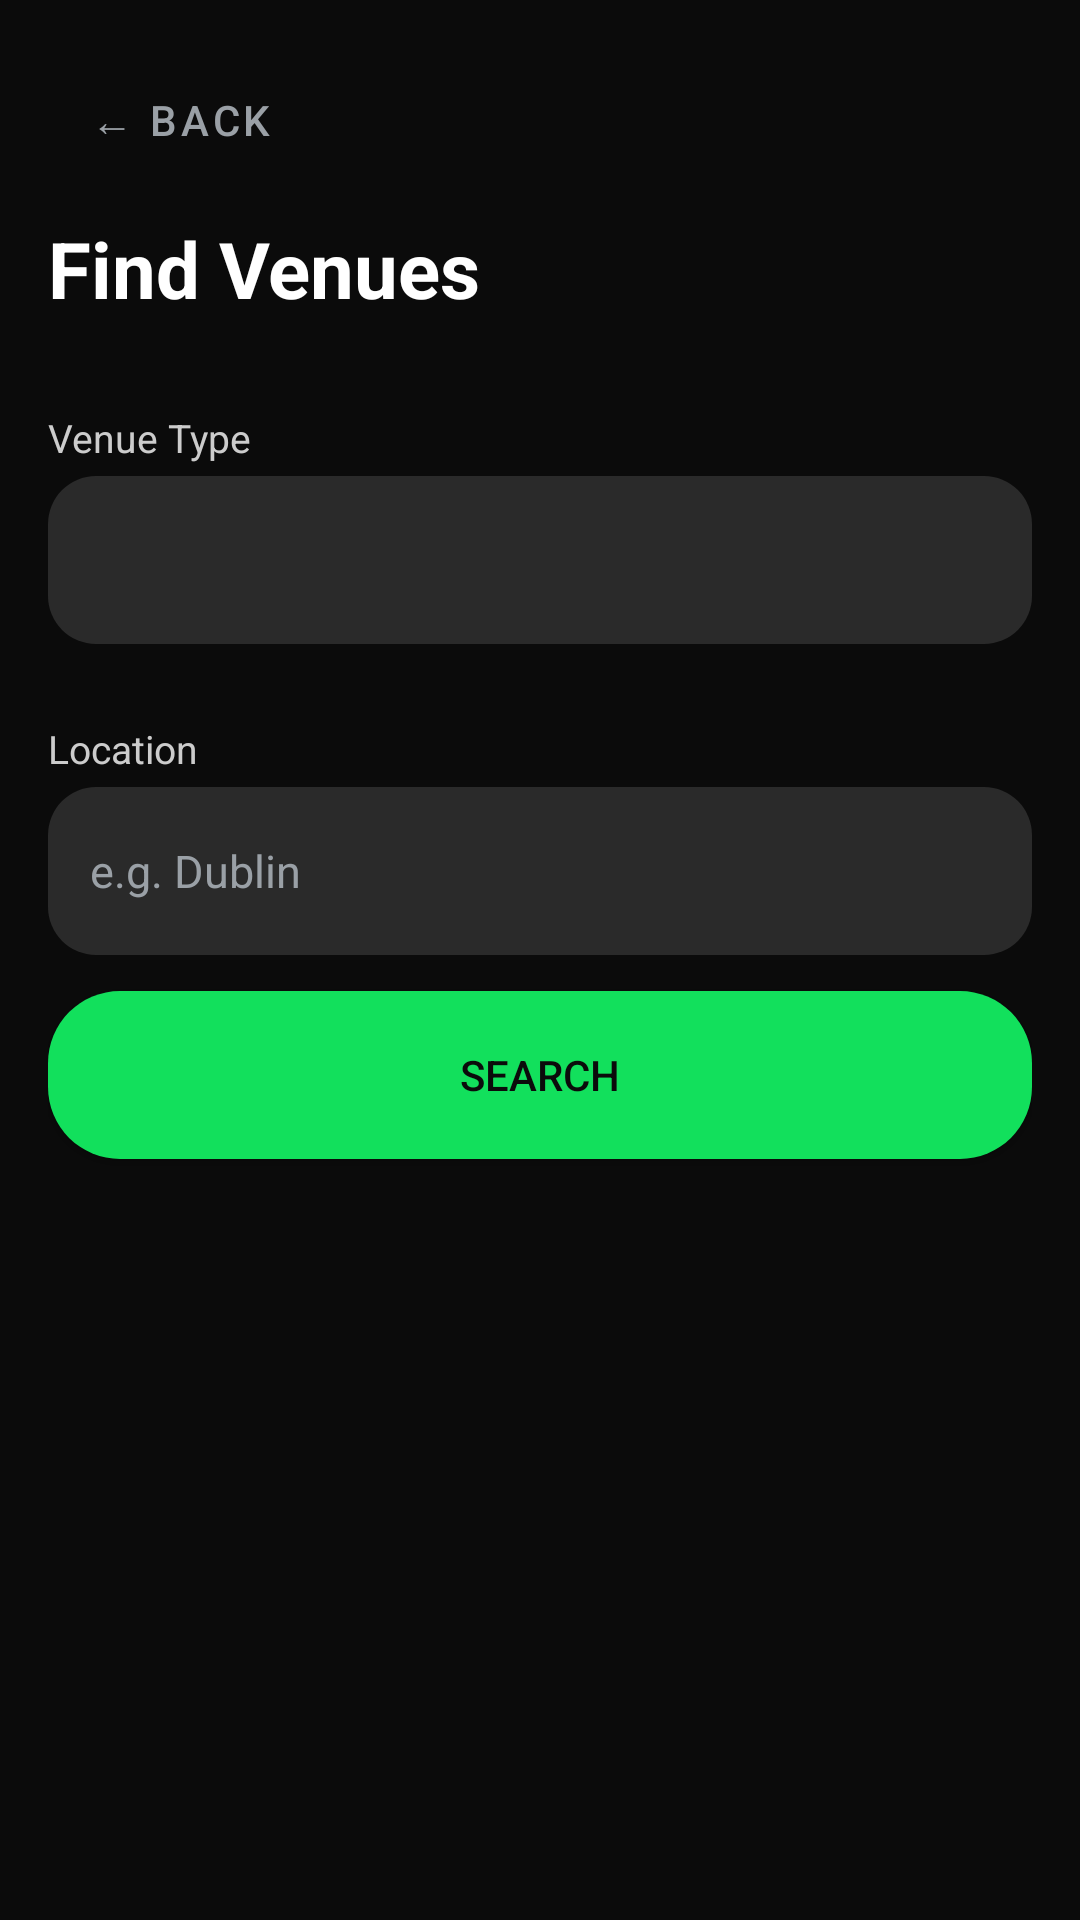

Reconstruct the res/layout file that produces this screen, plus the resources it refers to.
<!-- AndroidManifest.xml: application theme Theme.Giggy.Dark -->
<!-- res/layout/activity_search_venues.xml -->
<?xml version="1.0" encoding="utf-8"?>
<LinearLayout xmlns:android="http://schemas.android.com/apk/res/android"
    android:layout_width="match_parent"
    android:layout_height="match_parent"
    android:orientation="vertical"
    android:background="@color/giggy_black"
    android:padding="16dp">

    <Button android:id="@+id/btnBack"
        style="@style/Widget.MaterialComponents.Button.TextButton"
        android:layout_width="wrap_content"
        android:layout_height="wrap_content"
        android:text="← Back"
        android:textColor="@color/giggy_hint"
        android:layout_marginBottom="8dp"/>

    <TextView
        android:layout_width="match_parent"
        android:layout_height="wrap_content"
        android:text="Find Venues"
        android:textColor="@color/giggy_text"
        android:textSize="26sp"
        android:textStyle="bold"
        android:layout_marginBottom="16dp"/>

    
    <TextView
        style="@style/GiggyFieldLabel"
        android:text="Venue Type"/>
    <Spinner android:id="@+id/spVenueTypeFilter"
        style="@style/GiggySpinner"
        android:layout_width="match_parent"
        android:layout_height="56dp"
        android:layout_marginBottom="12dp"/>

    
    <TextView
        style="@style/GiggyFieldLabel"
        android:text="Location"/>
    <EditText android:id="@+id/etLocationFilter"
        style="@style/GiggyEditText"
        android:layout_width="match_parent"
        android:layout_height="56dp"
        android:hint="e.g. Dublin"
        android:inputType="textPostalAddress"
        android:layout_marginBottom="12dp"/>

    <Button android:id="@+id/btnSearch"
        android:layout_width="match_parent"
        android:layout_height="56dp"
        android:text="Search"
        android:textColor="@color/giggy_black"
        android:background="@drawable/green_button"
        android:layout_marginBottom="16dp"/>

    <ListView android:id="@+id/listVenues"
        android:layout_width="match_parent"
        android:layout_height="0dp"
        android:layout_weight="1"
        android:divider="#333333"
        android:dividerHeight="1dp"/>

</LinearLayout>
<!-- resources referenced by this layout -->
<resources>
  <color name="giggy_black">#0B0B0B</color>
  <color name="giggy_hint">#9AA0A6</color>
  <color name="giggy_text">#FFFFFF</color>
  <!-- drawable green_button (drawable) -->
  <shape xmlns:android="http://schemas.android.com/apk/res/android" android:shape="rectangle">
      <corners android:radius="@dimen/radius_lg"/>
      <solid android:color="@color/giggy_green"/>
  </shape>
  <style name="GiggyEditText">
          <item name="android:layout_width">match_parent</item>
          <item name="android:layout_height">wrap_content</item>
          <item name="android:textColor">@color/giggy_text</item>
          <item name="android:textColorHint">@color/giggy_hint</item>
          <item name="android:background">@drawable/dark_input</item>
          <item name="android:padding">14dp</item>
          <item name="android:textSize">15sp</item>
      </style>
  <style name="GiggyFieldLabel">
          <item name="android:layout_width">match_parent</item>
          <item name="android:layout_height">wrap_content</item>
          <item name="android:textColor">#CCCCCC</item>
          <item name="android:textSize">13sp</item>
          <item name="android:layout_marginTop">14dp</item>
          <item name="android:layout_marginBottom">4dp</item>
      </style>
  <style name="GiggySpinner">
          <item name="android:layout_width">match_parent</item>
          <item name="android:layout_height">50dp</item>
          <item name="android:background">@drawable/dark_input</item>
          <item name="android:paddingStart">14dp</item>
          <item name="android:paddingEnd">14dp</item>
          <item name="android:popupBackground">@color/giggy_dark</item>
      </style>
  <style name="Theme.Giggy.Dark" parent="Theme.MaterialComponents.DayNight.NoActionBar">
          <item name="colorPrimary">@color/giggy_green</item>
          <item name="colorOnPrimary">@color/giggy_black</item>
          <item name="android:statusBarColor">@color/giggy_black</item>
          <item name="android:navigationBarColor">@color/giggy_black</item>
          <item name="android:windowBackground">@color/giggy_black</item>
          <item name="android:textColor">@color/giggy_text</item>
      </style>
  <dimen name="radius_lg">24dp</dimen>
  <color name="giggy_green">#12E05C</color>
  <!-- drawable dark_input (drawable) -->
  <shape xmlns:android="http://schemas.android.com/apk/res/android">
      <corners android:radius="@dimen/radius_md"/>
      <solid android:color="@color/giggy_grey"/>
  </shape>
  <color name="giggy_dark">#141414</color>
  <dimen name="radius_md">16dp</dimen>
  <color name="giggy_grey">#2A2A2A</color>
</resources>
